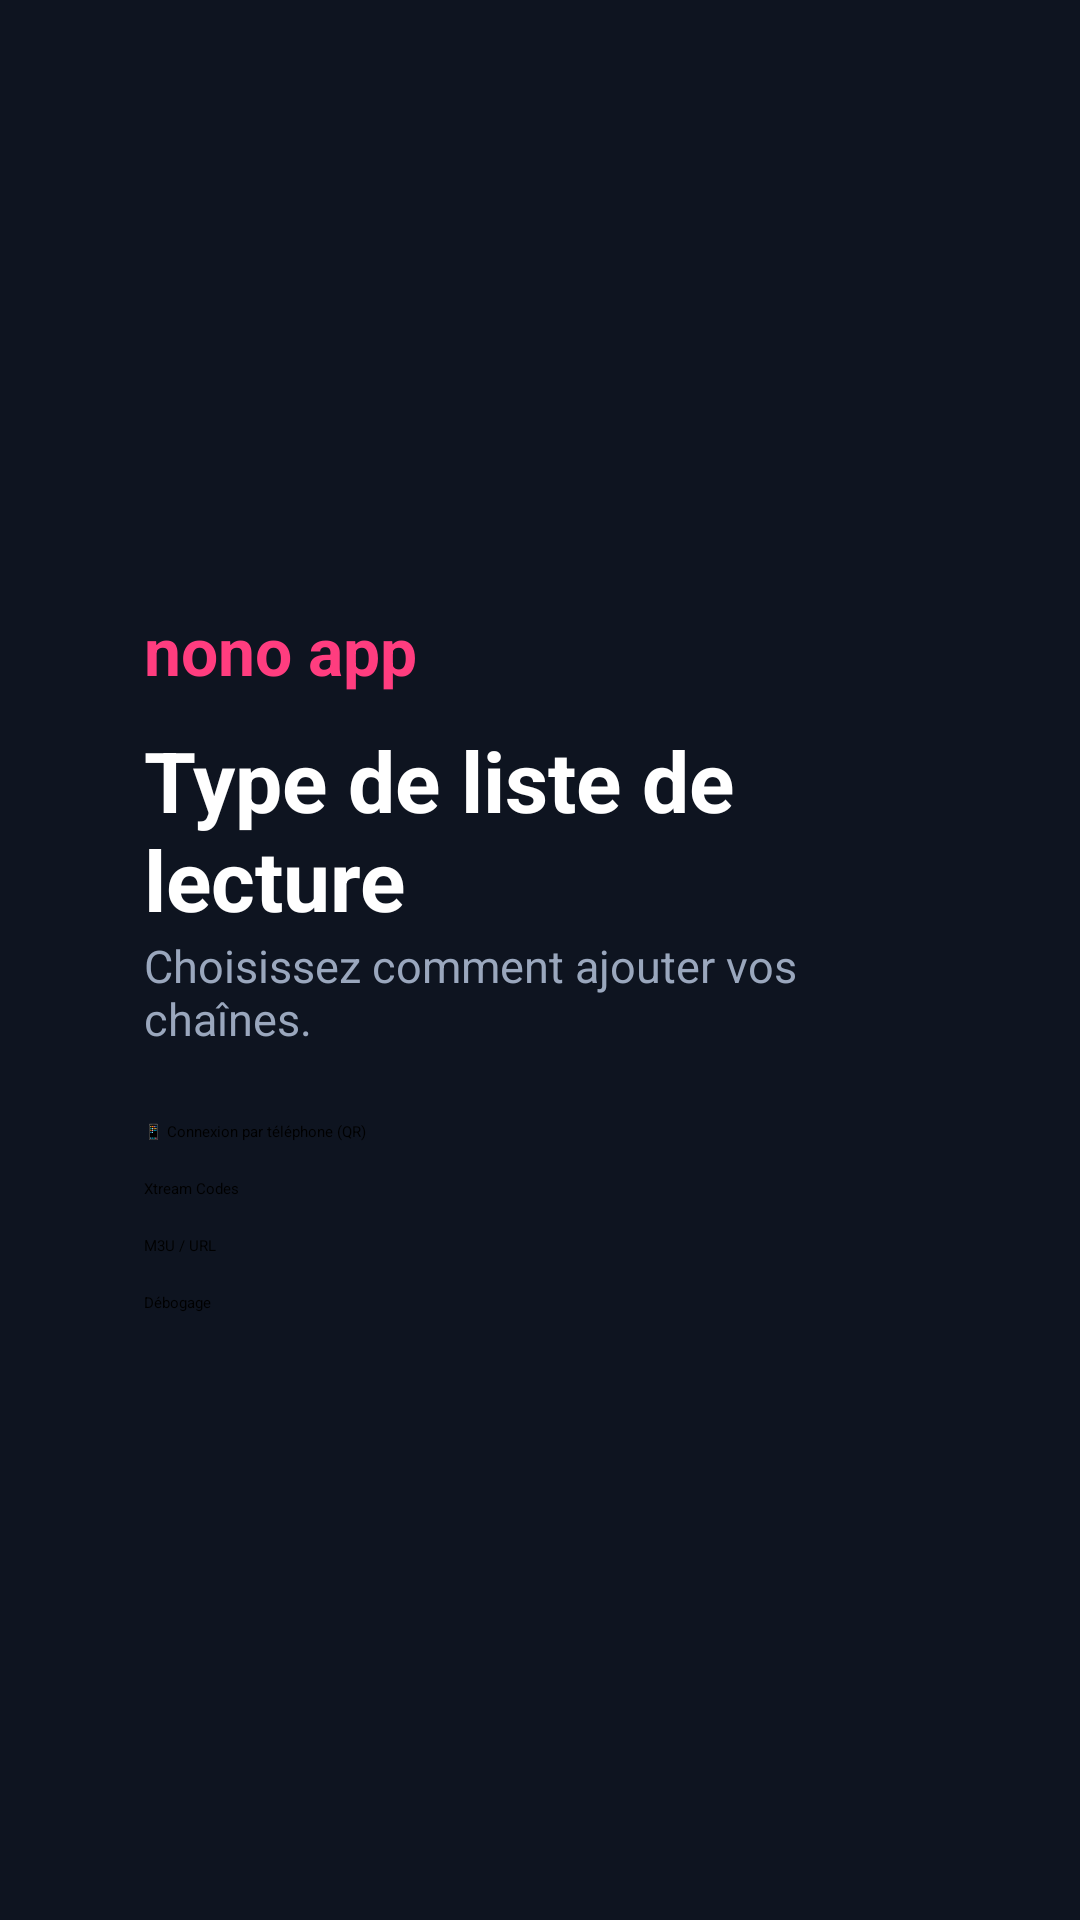

Here is an Android app screen rendered from its layout file. Give the layout XML and the strings, colors and styles it references.
<!-- AndroidManifest.xml: application theme Theme.NonoApp -->
<!-- res/layout/fragment_playlist_type.xml -->
<?xml version="1.0" encoding="utf-8"?>
<ScrollView xmlns:android="http://schemas.android.com/apk/res/android"
    android:layout_width="match_parent"
    android:layout_height="match_parent"
    android:background="@color/bg"
    android:fillViewport="true">

    <LinearLayout
        android:layout_width="match_parent"
        android:layout_height="wrap_content"
        android:orientation="vertical"
        android:gravity="center_vertical"
        android:padding="48dp">

        <TextView
            android:layout_width="wrap_content"
            android:layout_height="wrap_content"
            android:text="@string/app_name"
            android:textColor="@color/accent_pink"
            android:textSize="22sp"
            android:textStyle="bold" />

        <TextView
            android:layout_width="wrap_content"
            android:layout_height="wrap_content"
            android:text="Type de liste de lecture"
            android:textColor="@color/text_primary"
            android:textSize="28sp"
            android:textStyle="bold"
            android:layout_marginTop="10dp" />

        <TextView
            android:layout_width="wrap_content"
            android:layout_height="wrap_content"
            android:text="Choisissez comment ajouter vos chaînes."
            android:textColor="@color/text_secondary"
            android:textSize="15sp"
            android:layout_marginBottom="24dp" />

        <Button android:id="@+id/btn_qr" android:layout_width="380dp" android:layout_height="wrap_content" android:text="📱 Connexion par téléphone (QR)" android:layout_marginBottom="12dp" />
        <Button android:id="@+id/btn_xtream" android:layout_width="380dp" android:layout_height="wrap_content" android:text="Xtream Codes" android:layout_marginBottom="12dp" />
        <Button android:id="@+id/btn_m3u" android:layout_width="380dp" android:layout_height="wrap_content" android:text="M3U / URL" android:layout_marginBottom="12dp" />
        <Button android:id="@+id/btn_debug" android:layout_width="380dp" android:layout_height="wrap_content" android:text="Débogage" />
    </LinearLayout>
</ScrollView>
<!-- resources referenced by this layout -->
<resources>
  <color name="accent_pink">#FF3D7F</color>
  <color name="bg">#0E1420</color>
  <color name="text_primary">#FFFFFF</color>
  <color name="text_secondary">#9AA7BD</color>
  <string name="app_name">nono app</string>
  <style name="Theme.NonoApp" parent="Theme.Leanback">
          <item name="android:windowBackground">@drawable/bg_gradient</item>
          <item name="android:colorBackground">@color/bg</item>
      </style>
  <!-- drawable bg_gradient (drawable) -->
  <?xml version="1.0" encoding="utf-8"?>
  <shape xmlns:android="http://schemas.android.com/apk/res/android" android:shape="rectangle">
      <gradient
          android:type="linear"
          android:angle="135"
          android:startColor="@color/bg_grad_start"
          android:centerColor="@color/bg"
          android:endColor="@color/bg_grad_end" />
  </shape>
  <color name="bg_grad_start">#18253D</color>
  <color name="bg_grad_end">#080C14</color>
</resources>
